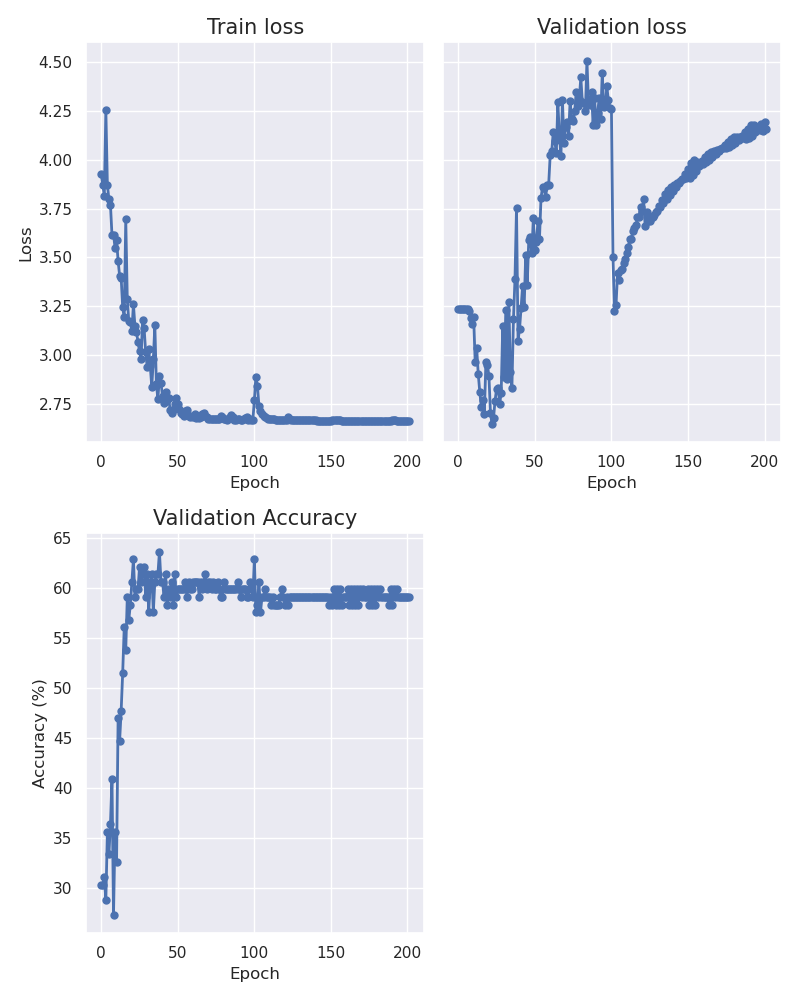

The data file committed next to this chart (first rows):
epoch, train_loss, val_loss, accuracy
0, 3.926, 3.235, 30.3
1, 3.872, 3.235, 30.3
2, 3.817, 3.235, 31.06
3, 4.254, 3.235, 28.79
4, 3.872, 3.235, 35.61
5, 3.798, 3.235, 33.33
6, 3.77, 3.234, 36.36
7, 3.614, 3.225, 40.91
8, 3.617, 3.192, 27.27
9, 3.55, 3.161, 35.61
10, 3.587, 3.194, 32.58
11, 3.483, 2.966, 46.97
12, 3.405, 3.035, 44.7
13, 3.394, 2.904, 47.73
14, 3.244, 2.813, 51.52
15, 3.196, 2.735, 56.06
16, 3.696, 2.773, 53.79
17, 3.286, 2.698, 59.09
18, 3.172, 2.964, 56.82
19, 3.171, 2.95, 58.33
20, 3.122, 2.892, 60.61
21, 3.261, 2.702, 62.88
22, 3.147, 2.647, 59.09
23, 3.117, 2.678, 59.85
24, 3.068, 2.767, 59.85
25, 3.019, 2.828, 62.12
26, 2.982, 2.834, 60.61
27, 3.178, 2.748, 61.36
28, 3.137, 2.808, 62.12
29, 3.014, 3.149, 59.09
30, 2.941, 2.886, 61.36
31, 3.029, 3.232, 57.58
32, 2.944, 2.879, 60.61
33, 2.837, 3.274, 61.36
34, 2.978, 2.912, 57.58
35, 3.153, 2.83, 60.61
36, 2.85, 3.183, 61.36
37, 2.775, 3.388, 61.36
38, 2.894, 3.753, 63.64
39, 2.857, 3.075, 60.61
40, 2.79, 3.133, 60.61
41, 2.755, 3.244, 59.09
42, 2.811, 3.354, 61.36
43, 2.771, 3.245, 58.33
44, 2.781, 3.512, 59.85
45, 2.718, 3.36, 59.09
46, 2.705, 3.589, 60.61
47, 2.719, 3.604, 58.33
48, 2.75, 3.523, 61.36
49, 2.779, 3.704, 59.09
50, 2.75, 3.539, 59.85
51, 2.723, 3.579, 59.85
52, 2.704, 3.684, 59.85
53, 2.699, 3.593, 59.85
54, 2.69, 3.804, 59.85
55, 2.713, 3.86, 60.61
56, 2.718, 3.854, 59.09
57, 2.687, 3.808, 60.61
58, 2.684, 3.87, 59.85
59, 2.686, 3.873, 59.85
... 142 more rows
